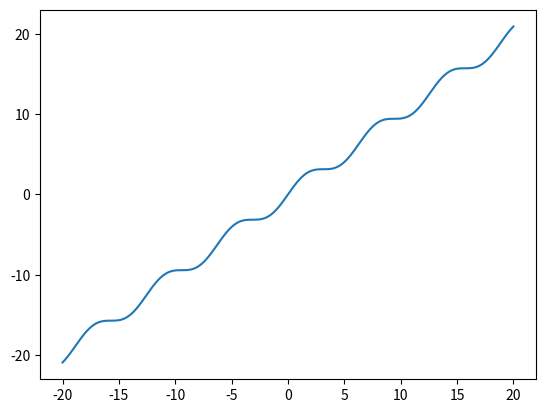

This chart was generated by the following Python code:
import matplotlib.pyplot as plt
import numpy as np
import math

p = np.linspace( -20, 20, 10000)   # linspace(min, max, N) で範囲 min から max を N 分割します

q = p + np.sin(p)

print(q)
plt.plot(p, q)
plt.show()